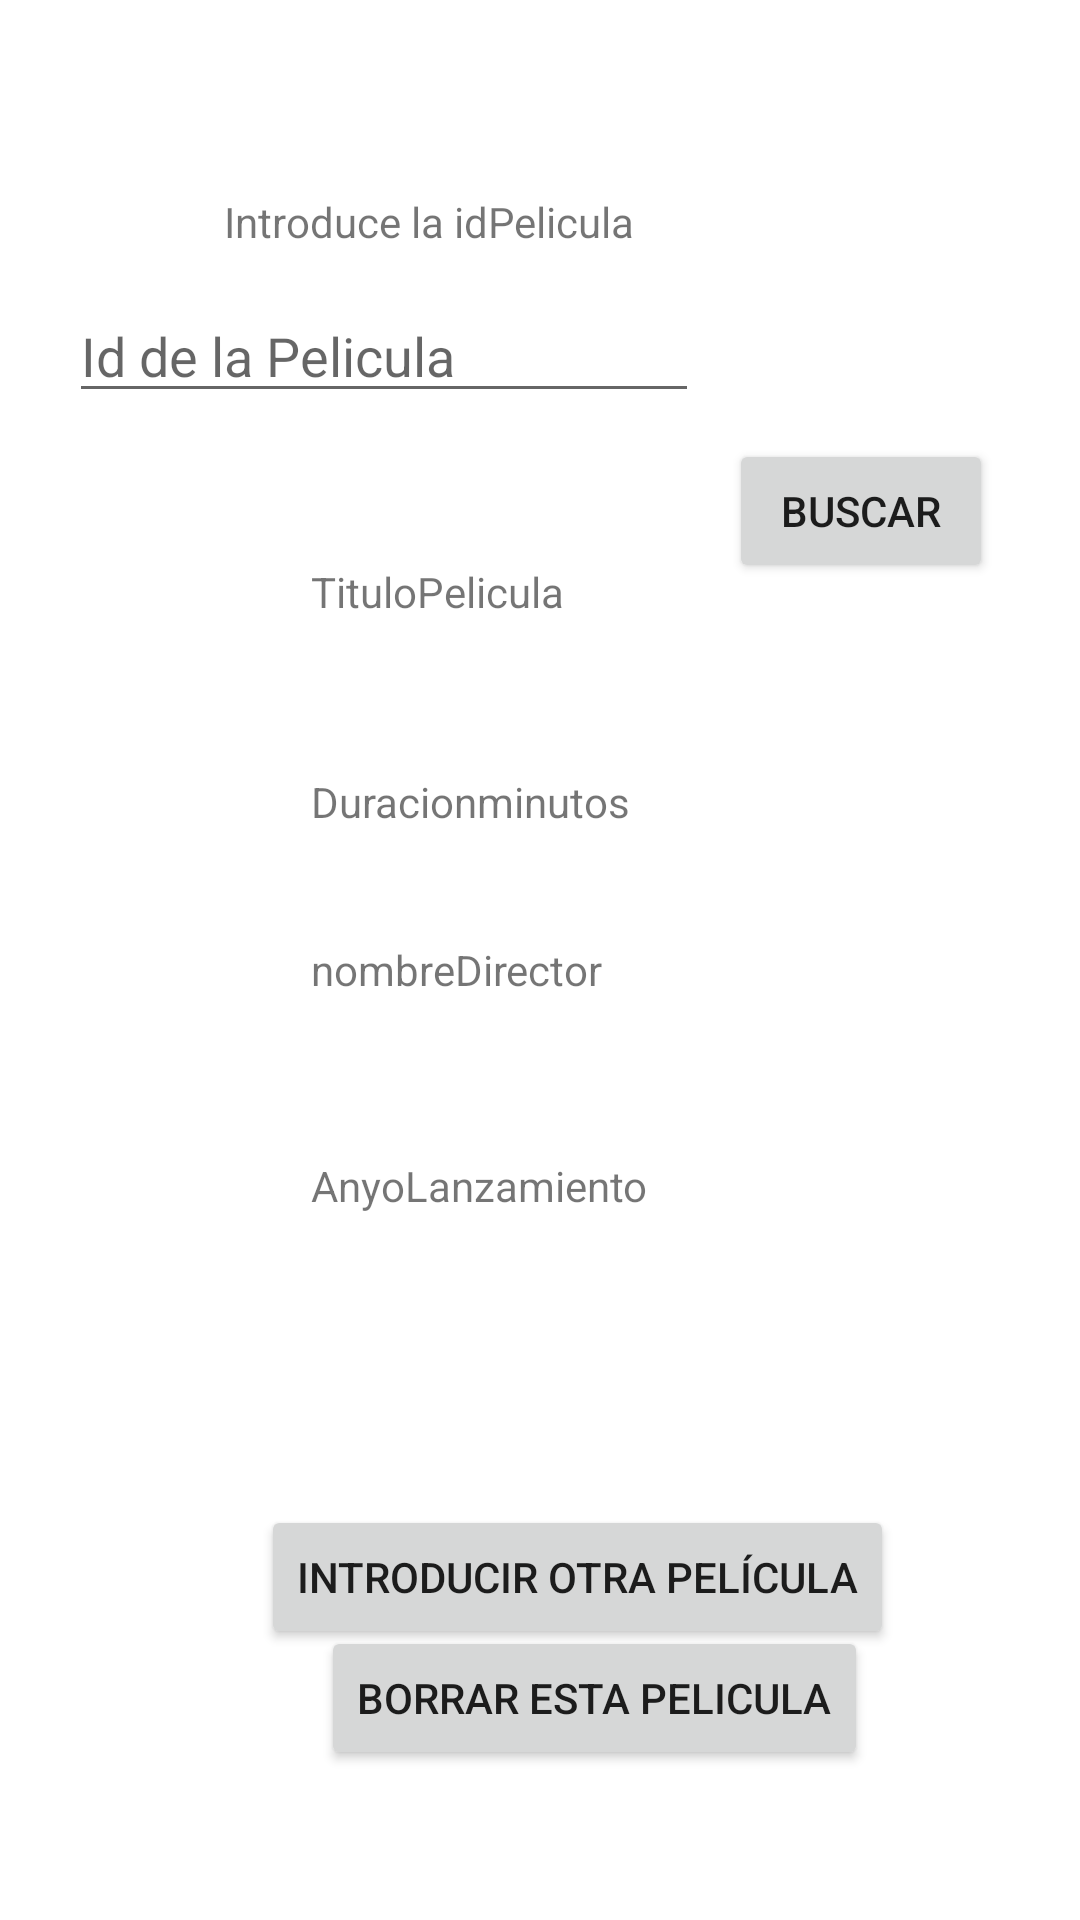

Reconstruct the res/layout file that produces this screen, plus the resources it refers to.
<!-- AndroidManifest.xml: application theme Theme.Examen2EV_PDMD_RARESCIUCHINA -->
<!-- res/layout/activity_movie_display.xml -->
<?xml version="1.0" encoding="utf-8"?>
<androidx.constraintlayout.widget.ConstraintLayout xmlns:android="http://schemas.android.com/apk/res/android"
    xmlns:app="http://schemas.android.com/apk/res-auto"
    xmlns:tools="http://schemas.android.com/tools"
    android:layout_width="match_parent"
    android:layout_height="match_parent"
    tools:context=".MovieDisplayActivity">

    <TextView
        android:id="@+id/TituloPelicula"
        android:layout_width="153dp"
        android:layout_height="47dp"
        android:layout_marginStart="129dp"
        android:layout_marginTop="25dp"
        android:layout_marginEnd="129dp"
        android:layout_marginBottom="18dp"
        android:text="TituloPelicula"
        app:layout_constraintBottom_toTopOf="@+id/DuracionMinutos"
        app:layout_constraintEnd_toEndOf="parent"
        app:layout_constraintStart_toStartOf="parent"
        app:layout_constraintTop_toBottomOf="@+id/editTextTextPersonName" />

    <TextView
        android:id="@+id/DuracionMinutos"
        android:layout_width="153dp"
        android:layout_height="47dp"
        android:layout_marginStart="129dp"
        android:layout_marginTop="5dp"
        android:layout_marginEnd="129dp"
        android:layout_marginBottom="9dp"
        android:text="Duracionminutos"
        app:layout_constraintBottom_toTopOf="@+id/NombredelDirector"
        app:layout_constraintEnd_toEndOf="parent"
        app:layout_constraintStart_toStartOf="parent"
        app:layout_constraintTop_toBottomOf="@+id/TituloPelicula" />

    <TextView
        android:id="@+id/NombredelDirector"
        android:layout_width="153dp"
        android:layout_height="47dp"
        android:layout_marginStart="129dp"
        android:layout_marginEnd="129dp"
        android:layout_marginBottom="15dp"
        android:text="nombreDirector"
        app:layout_constraintBottom_toTopOf="@+id/anyoLanzamiento"
        app:layout_constraintEnd_toEndOf="parent"
        app:layout_constraintStart_toStartOf="parent"
        app:layout_constraintTop_toBottomOf="@+id/DuracionMinutos" />

    <TextView
        android:id="@+id/anyoLanzamiento"
        android:layout_width="153dp"
        android:layout_height="47dp"
        android:layout_marginStart="129dp"
        android:layout_marginTop="10dp"
        android:layout_marginEnd="129dp"
        android:layout_marginBottom="29dp"
        android:text="AnyoLanzamiento"
        app:layout_constraintBottom_toTopOf="@+id/button"
        app:layout_constraintEnd_toEndOf="parent"
        app:layout_constraintStart_toStartOf="parent"
        app:layout_constraintTop_toBottomOf="@+id/NombredelDirector" />

    <TextView
        android:id="@+id/idPelicula"
        android:layout_width="147dp"
        android:layout_height="32dp"
        android:layout_marginStart="100dp"
        android:layout_marginTop="100dp"
        android:layout_marginEnd="164dp"
        android:text="Introduce la idPelicula"
        app:layout_constraintBottom_toTopOf="@+id/editTextTextPersonName"
        app:layout_constraintEnd_toEndOf="parent"
        app:layout_constraintStart_toStartOf="parent"
        app:layout_constraintTop_toTopOf="parent" />

    <EditText
        android:id="@+id/editTextTextPersonName"
        android:layout_width="wrap_content"
        android:layout_height="wrap_content"
        android:layout_marginStart="44dp"
        android:layout_marginEnd="10dp"
        android:layout_marginBottom="25dp"
        android:ems="10"
        android:hint="Id de la Pelicula"
        android:inputType="textPersonName"
        app:layout_constraintBottom_toTopOf="@+id/TituloPelicula"
        app:layout_constraintEnd_toStartOf="@+id/Buscar"
        app:layout_constraintStart_toStartOf="parent"
        app:layout_constraintTop_toBottomOf="@+id/idPelicula" />

    <Button
        android:id="@+id/button"
        android:layout_width="wrap_content"
        android:layout_height="wrap_content"
        android:layout_marginStart="93dp"
        android:layout_marginTop="40dp"
        android:layout_marginEnd="68dp"
        android:layout_marginBottom="126dp"
        android:text="Introducir otra película"
        app:layout_constraintBottom_toBottomOf="parent"
        app:layout_constraintEnd_toEndOf="parent"
        app:layout_constraintStart_toStartOf="parent"
        app:layout_constraintTop_toBottomOf="@+id/anyoLanzamiento" />

    <Button
        android:id="@+id/BorrarPelicula"
        android:layout_width="wrap_content"
        android:layout_height="wrap_content"
        android:layout_marginStart="107dp"
        android:layout_marginTop="114dp"
        android:layout_marginEnd="88dp"
        android:layout_marginBottom="50dp"
        android:text="Borrar esta pelicula"
        app:layout_constraintBottom_toBottomOf="parent"
        app:layout_constraintEnd_toEndOf="parent"
        app:layout_constraintHorizontal_bias="0.0"
        app:layout_constraintStart_toStartOf="parent"
        app:layout_constraintTop_toBottomOf="@+id/button"
        app:layout_constraintVertical_bias="1.0" />

    <Button
        android:id="@+id/Buscar"
        android:layout_width="wrap_content"
        android:layout_height="wrap_content"
        android:layout_marginTop="181dp"
        android:layout_marginEnd="50dp"
        android:layout_marginBottom="342dp"
        android:text="buscar"
        app:layout_constraintBottom_toTopOf="@+id/button"
        app:layout_constraintEnd_toEndOf="parent"
        app:layout_constraintStart_toEndOf="@+id/editTextTextPersonName"
        app:layout_constraintTop_toTopOf="parent" />


</androidx.constraintlayout.widget.ConstraintLayout>
<!-- resources referenced by this layout -->
<resources>
  <style name="Theme.Examen2EV_PDMD_RARESCIUCHINA" parent="Theme.MaterialComponents.DayNight.DarkActionBar">
          
          <item name="colorPrimary">@color/purple_500</item>
          <item name="colorPrimaryVariant">@color/purple_700</item>
          <item name="colorOnPrimary">@color/white</item>
          
          <item name="colorSecondary">@color/teal_200</item>
          <item name="colorSecondaryVariant">@color/teal_700</item>
          <item name="colorOnSecondary">@color/black</item>
          
          <item name="android:statusBarColor">?attr/colorPrimaryVariant</item>
          
      </style>
  <!-- not gathered from this repository: default colours our renderer supplied (Android Studio template values) -->
  <color name="purple_500">#FF6200EE</color>
  <color name="purple_700">#FF3700B3</color>
  <color name="teal_200">#FF03DAC5</color>
  <color name="teal_700">#FF018786</color>
  <color name="black">#FF000000</color>
  <color name="white">#FFFFFFFF</color>
</resources>
